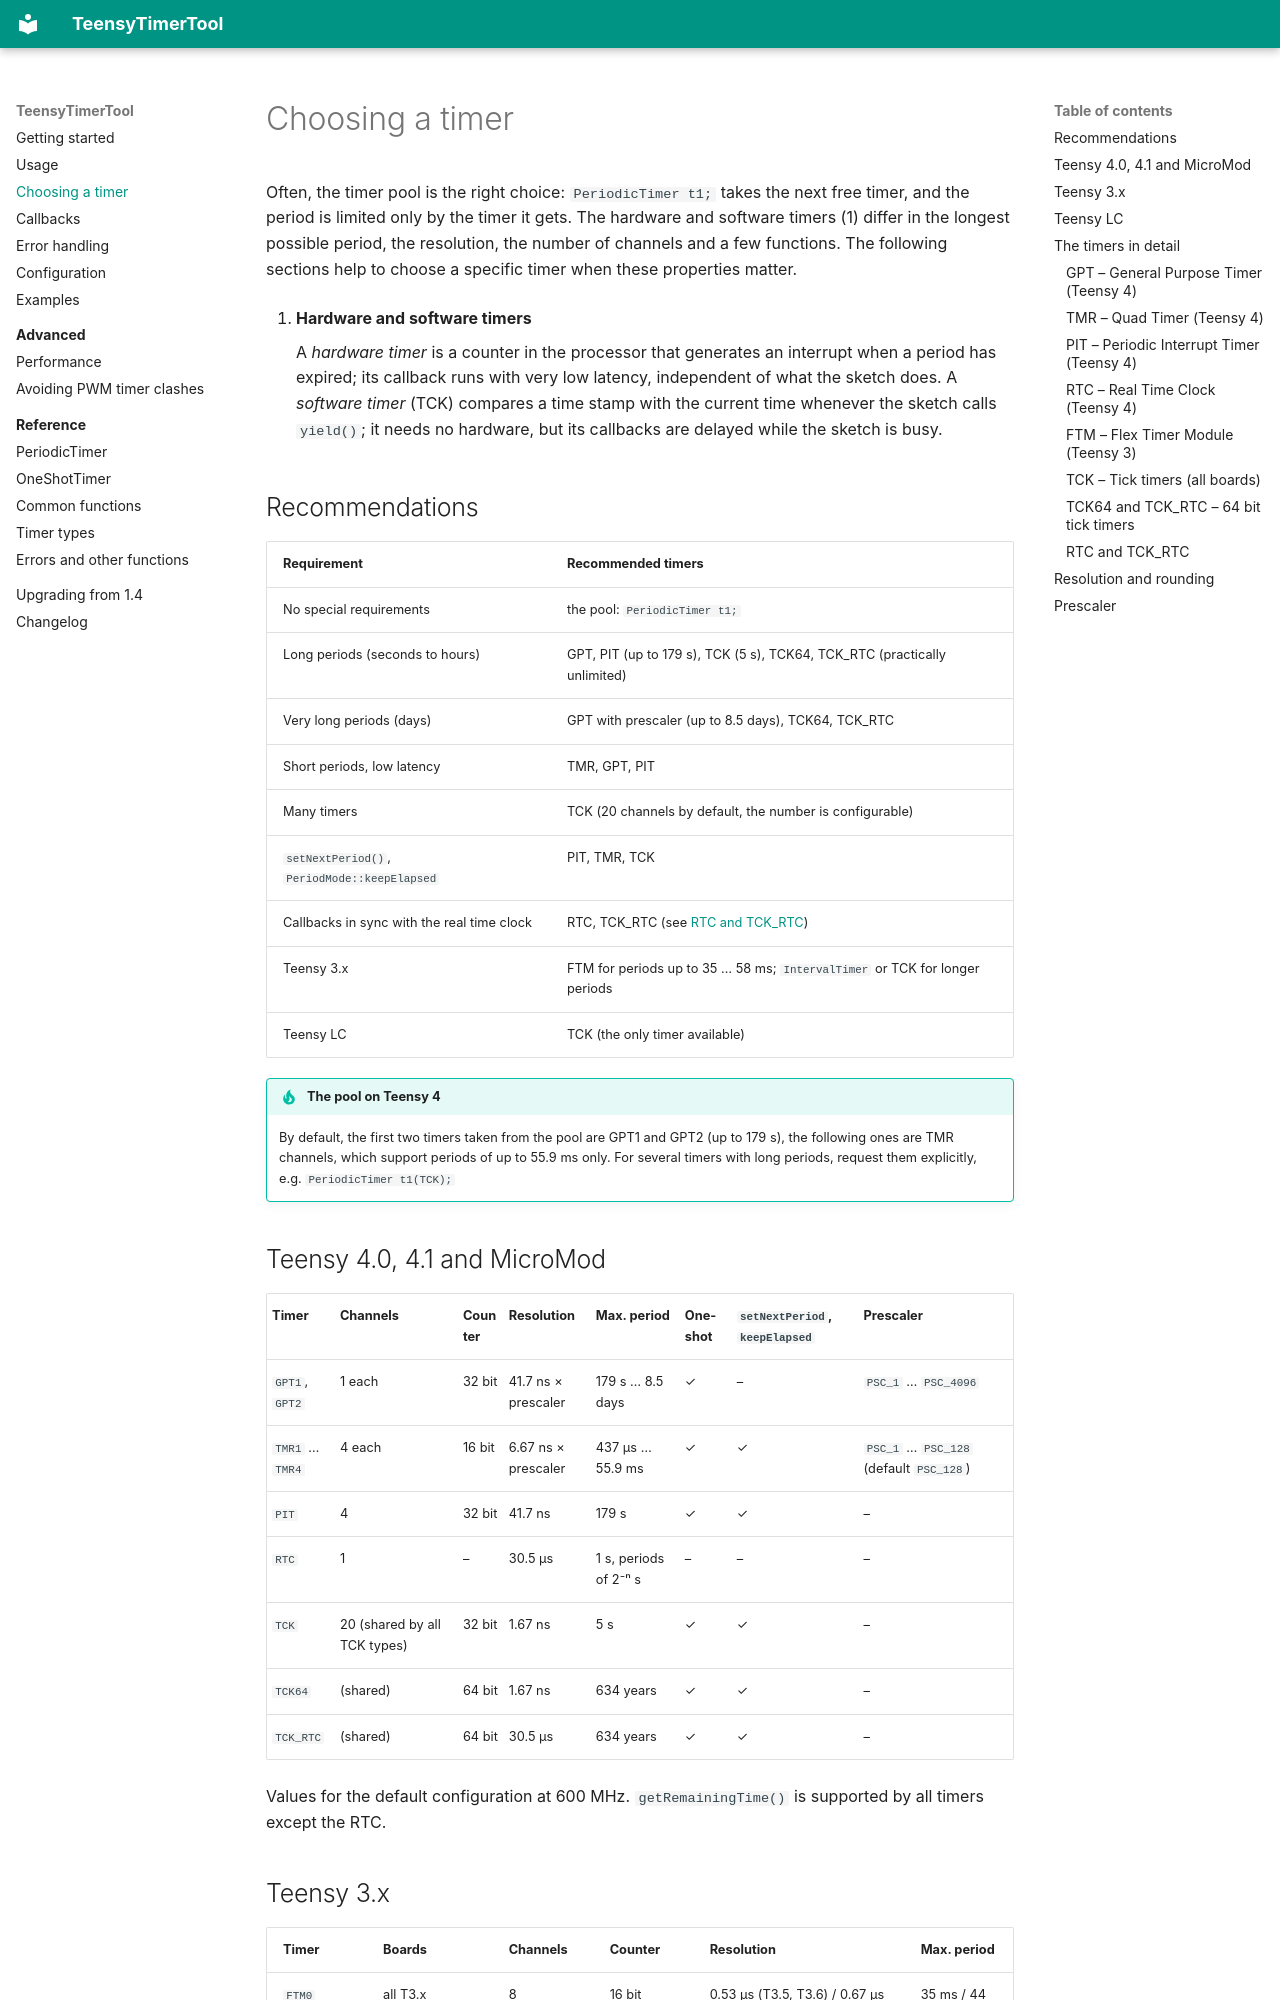

repository: luni64/TeensyTimerTool · page: choosing-a-timer/index.html · generator: mkdocs

# Choosing a timer

Often, the timer pool is the right choice: `PeriodicTimer t1;` takes the next free timer, and the period is limited only by the timer it gets. The hardware and software timers (1) differ in the
longest possible period, the resolution, the number of channels and a few functions. The following
sections help to choose a specific timer when these properties matter.
{ .annotate }

1.  **Hardware and software timers**

    A *hardware timer* is a counter in the processor that generates an interrupt when a period has
    expired; its callback runs with very low latency, independent of what the sketch does. A *software
    timer* (TCK) compares a time stamp with the current time whenever the sketch calls `yield()`; it
    needs no hardware, but its callbacks are delayed while the sketch is busy.

## Recommendations

| Requirement | Recommended timers |
|---|---|
| No special requirements | the pool: `PeriodicTimer t1;` |
| Long periods (seconds to hours) | GPT, PIT (up to 179 s), TCK (5 s), TCK64, TCK_RTC (practically unlimited) |
| Very long periods (days) | GPT with prescaler (up to 8.5 days), TCK64, TCK_RTC |
| Short periods, low latency | TMR, GPT, PIT |
| Many timers | TCK (20 channels by default, the number is configurable) |
| `setNextPeriod()`, `PeriodMode::keepElapsed` | PIT, TMR, TCK |
| Callbacks in sync with the real time clock | RTC, TCK_RTC (see [RTC and TCK_RTC](#rtc-and-tck_rtc)) |
| Teensy 3.x | FTM for periods up to 35 … 58 ms; `IntervalTimer` or TCK for longer periods |
| Teensy LC | TCK (the only timer available) |

!!! tip "The pool on Teensy 4"
    By default, the first two timers taken from the pool are GPT1 and GPT2 (up to 179 s), the following
    ones are TMR channels, which support periods of up to 55.9 ms only. For several timers with long
    periods, request them explicitly, e.g. `PeriodicTimer t1(TCK);`

## Teensy 4.0, 4.1 and MicroMod

| Timer | Channels | Counter | Resolution | Max. period | One-shot | `setNextPeriod`, `keepElapsed` | Prescaler |
|---|---|---|---|---|---|---|---|
| `GPT1`, `GPT2` | 1 each | 32 bit | 41.7 ns × prescaler | 179 s … 8.5 days | ✓ | – | `PSC_1` … `PSC_4096` |
| `TMR1` … `TMR4` | 4 each | 16 bit | 6.67 ns × prescaler | 437 µs … 55.9 ms | ✓ | ✓ | `PSC_1` … `PSC_128` (default `PSC_128`) |
| `PIT` | 4 | 32 bit | 41.7 ns | 179 s | ✓ | ✓ | – |
| `RTC` | 1 | – | 30.5 µs | 1 s, periods of 2⁻ⁿ s | – | – | – |
| `TCK` | 20 (shared by all TCK types) | 32 bit | 1.67 ns | 5 s | ✓ | ✓ | – |
| `TCK64` | (shared) | 64 bit | 1.67 ns | 634 years | ✓ | ✓ | – |
| `TCK_RTC` | (shared) | 64 bit | 30.5 µs | 634 years | ✓ | ✓ | – |

Values for the default configuration at 600 MHz. `getRemainingTime()` is supported by all timers except
the RTC.
